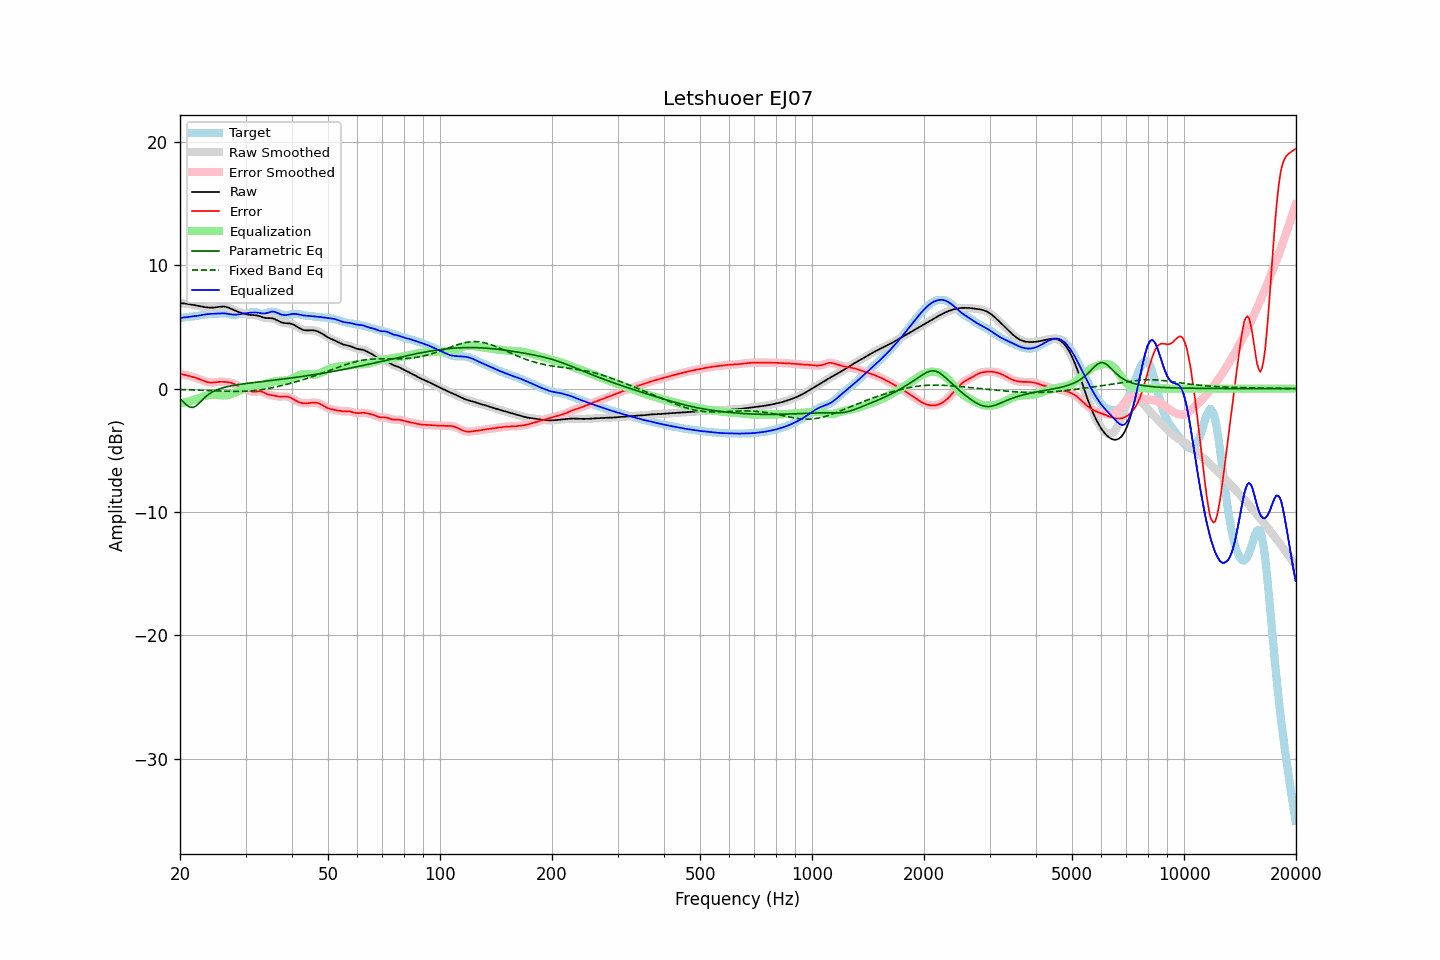

The data file committed next to this chart (first rows):
frequency, raw, error, smoothed, error_smoothed, equalization, parametric_eq, fixed_band_eq, equalized_raw, equalized_smoothed, target
20.00, 6.92, 1.20, 6.92, 1.20, -1.20, -0.83, -0.08, 5.73, 5.72, 5.72
20.20, 6.92, 1.17, 6.92, 1.17, -1.17, -0.95, -0.08, 5.74, 5.74, 5.74
20.40, 6.91, 1.14, 6.91, 1.15, -1.15, -1.07, -0.08, 5.76, 5.76, 5.76
20.61, 6.90, 1.12, 6.90, 1.12, -1.12, -1.19, -0.09, 5.78, 5.78, 5.78
20.81, 6.88, 1.09, 6.88, 1.09, -1.09, -1.31, -0.09, 5.79, 5.79, 5.80
21.02, 6.86, 1.05, 6.86, 1.05, -1.06, -1.40, -0.09, 5.81, 5.81, 5.81
21.23, 6.84, 1.02, 6.84, 1.02, -1.02, -1.49, -0.10, 5.82, 5.82, 5.82
21.44, 6.82, 0.98, 6.82, 0.98, -0.99, -1.51, -0.10, 5.83, 5.83, 5.83
21.66, 6.80, 0.95, 6.80, 0.95, -0.95, -1.53, -0.11, 5.85, 5.85, 5.85
21.87, 6.77, 0.91, 6.77, 0.91, -0.91, -1.47, -0.11, 5.87, 5.87, 5.86
22.09, 6.75, 0.87, 6.75, 0.87, -0.86, -1.40, -0.12, 5.88, 5.88, 5.88
22.31, 6.72, 0.82, 6.72, 0.82, -0.81, -1.29, -0.12, 5.91, 5.91, 5.90
22.54, 6.69, 0.77, 6.69, 0.77, -0.76, -1.17, -0.13, 5.93, 5.93, 5.92
22.76, 6.67, 0.72, 6.67, 0.72, -0.71, -1.03, -0.13, 5.95, 5.95, 5.95
22.99, 6.64, 0.67, 6.64, 0.67, -0.66, -0.90, -0.14, 5.98, 5.98, 5.97
23.22, 6.62, 0.62, 6.62, 0.62, -0.62, -0.77, -0.14, 6.00, 6.00, 6.00
23.45, 6.60, 0.57, 6.60, 0.57, -0.57, -0.65, -0.15, 6.02, 6.02, 6.03
23.69, 6.58, 0.53, 6.58, 0.53, -0.54, -0.55, -0.15, 6.04, 6.04, 6.05
23.92, 6.57, 0.50, 6.57, 0.50, -0.52, -0.45, -0.16, 6.05, 6.05, 6.07
24.16, 6.56, 0.49, 6.56, 0.49, -0.50, -0.36, -0.16, 6.06, 6.06, 6.08
24.40, 6.57, 0.49, 6.57, 0.49, -0.50, -0.28, -0.17, 6.07, 6.07, 6.08
24.65, 6.57, 0.49, 6.57, 0.49, -0.50, -0.21, -0.18, 6.07, 6.07, 6.08
24.89, 6.59, 0.51, 6.59, 0.51, -0.51, -0.15, -0.18, 6.08, 6.08, 6.08
25.14, 6.60, 0.53, 6.60, 0.53, -0.52, -0.09, -0.19, 6.08, 6.08, 6.08
25.39, 6.62, 0.54, 6.62, 0.54, -0.53, -0.04, -0.19, 6.09, 6.09, 6.08
25.65, 6.64, 0.55, 6.64, 0.55, -0.54, 0.00, -0.20, 6.10, 6.10, 6.09
25.91, 6.65, 0.55, 6.65, 0.56, -0.55, 0.04, -0.20, 6.10, 6.10, 6.10
26.16, 6.66, 0.55, 6.65, 0.55, -0.55, 0.08, -0.21, 6.10, 6.10, 6.10
26.43, 6.64, 0.54, 6.64, 0.54, -0.55, 0.12, -0.21, 6.09, 6.09, 6.10
26.69, 6.61, 0.53, 6.61, 0.53, -0.54, 0.15, -0.21, 6.07, 6.07, 6.08
26.96, 6.57, 0.52, 6.57, 0.52, -0.52, 0.18, -0.22, 6.05, 6.05, 6.06
27.23, 6.52, 0.50, 6.52, 0.50, -0.49, 0.20, -0.22, 6.03, 6.03, 6.02
27.50, 6.46, 0.47, 6.46, 0.47, -0.45, 0.23, -0.22, 6.01, 6.01, 5.99
27.77, 6.40, 0.42, 6.40, 0.42, -0.40, 0.25, -0.23, 6.00, 6.00, 5.98
28.05, 6.34, 0.36, 6.34, 0.36, -0.35, 0.28, -0.23, 5.99, 5.99, 5.98
28.33, 6.29, 0.29, 6.29, 0.29, -0.29, 0.30, -0.23, 6.00, 6.00, 6.00
28.62, 6.24, 0.22, 6.24, 0.22, -0.22, 0.32, -0.23, 6.01, 6.01, 6.02
28.90, 6.19, 0.14, 6.19, 0.14, -0.16, 0.34, -0.22, 6.03, 6.03, 6.05
29.19, 6.15, 0.08, 6.14, 0.08, -0.10, 0.36, -0.22, 6.05, 6.05, 6.07
29.48, 6.10, 0.03, 6.10, 0.03, -0.04, 0.38, -0.22, 6.07, 6.07, 6.08
29.78, 6.07, -0.02, 6.07, -0.02, 0.02, 0.39, -0.21, 6.09, 6.09, 6.08
30.08, 6.03, -0.06, 6.03, -0.06, 0.08, 0.41, -0.21, 6.11, 6.11, 6.09
30.38, 6.01, -0.10, 6.01, -0.11, 0.12, 0.43, -0.20, 6.13, 6.13, 6.11
30.68, 5.99, -0.16, 5.99, -0.16, 0.16, 0.45, -0.19, 6.15, 6.15, 6.14
30.99, 5.97, -0.21, 5.97, -0.21, 0.19, 0.46, -0.18, 6.16, 6.16, 6.18
31.30, 5.97, -0.24, 5.97, -0.24, 0.21, 0.48, -0.17, 6.17, 6.17, 6.21
31.61, 5.96, -0.26, 5.96, -0.25, 0.22, 0.49, -0.16, 6.18, 6.18, 6.22
31.93, 5.95, -0.25, 5.95, -0.25, 0.23, 0.51, -0.14, 6.18, 6.17, 6.20
32.24, 5.93, -0.23, 5.93, -0.23, 0.24, 0.53, -0.13, 6.16, 6.16, 6.16
32.57, 5.90, -0.21, 5.89, -0.22, 0.25, 0.54, -0.11, 6.14, 6.14, 6.11
32.89, 5.85, -0.22, 5.85, -0.22, 0.27, 0.56, -0.10, 6.12, 6.12, 6.07
33.22, 5.81, -0.25, 5.81, -0.25, 0.29, 0.57, -0.08, 6.10, 6.10, 6.06
33.55, 5.76, -0.30, 5.77, -0.31, 0.32, 0.59, -0.06, 6.09, 6.09, 6.07
33.89, 5.73, -0.38, 5.74, -0.37, 0.36, 0.60, -0.03, 6.10, 6.10, 6.11
34.23, 5.72, -0.44, 5.72, -0.43, 0.40, 0.62, -0.01, 6.12, 6.13, 6.16
34.57, 5.71, -0.48, 5.72, -0.48, 0.45, 0.63, 0.01, 6.17, 6.17, 6.20
34.92, 5.71, -0.51, 5.71, -0.51, 0.50, 0.65, 0.04, 6.21, 6.21, 6.22
35.27, 5.70, -0.53, 5.70, -0.53, 0.54, 0.66, 0.06, 6.24, 6.24, 6.23
35.62, 5.68, -0.55, 5.67, -0.55, 0.57, 0.68, 0.09, 6.24, 6.24, 6.23
35.97, 5.63, -0.58, 5.63, -0.58, 0.59, 0.70, 0.12, 6.22, 6.22, 6.21
... 635 more rows
